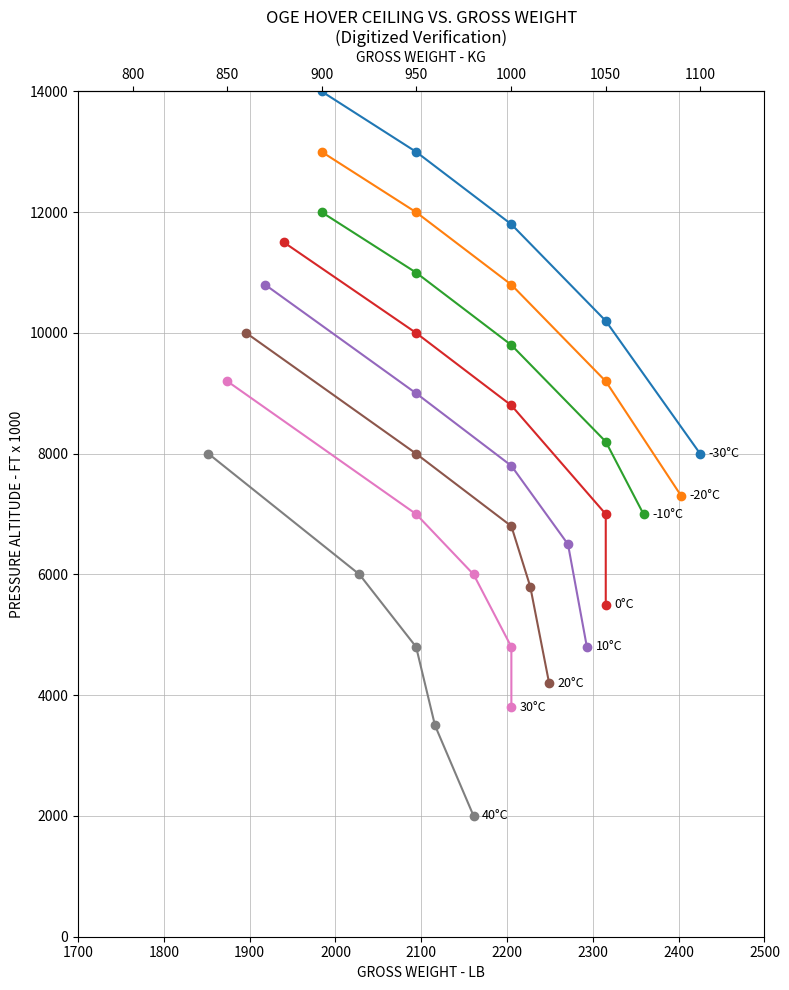

Here is the Python script that generated this plot:
import matplotlib.pyplot as plt
import matplotlib.image as mpimg
import matplotlib.transforms as transforms
import numpy as np

def get_oge_hover_ceiling(gross_weight_lb, oat_c):
    """
    Calculates the OGE hover ceiling (Pressure Altitude in feet) based on 
    gross weight and Outside Air Temperature (OAT).
    
    Parameters:
    gross_weight_lb (float): Gross weight in pounds.
    oat_c (float): Outside Air Temperature in Celsius.
    
    Returns:
    float: Pressure altitude in feet. Returns None if inputs are out of bounds.
    """
    
    # Digitized data from the chart: {OAT_C: [(Weight_LB, Pressure_Alt_Ft), ...]}
    # Note: These points represent the curves as accurately as possible from the image.
    chart_data = {
        -30: [(1984, 14000), (2094, 13000), (2205, 11800), (2315, 10200), (2425, 8000)],
        -20: [(1984, 13000), (2094, 12000), (2205, 10800), (2315, 9200),  (2403, 7300)],
        -10: [(1984, 12000), (2094, 11000), (2205, 9800),  (2315, 8200),  (2359, 7000)],
          0: [(1940, 11500), (2094, 10000), (2205, 8800),  (2315, 7000),  (2315, 5500)],
         10: [(1918, 10800), (2094, 9000),  (2205, 7800),  (2271, 6500),  (2293, 4800)],
         20: [(1896, 10000), (2094, 8000),  (2205, 6800),  (2227, 5800),  (2249, 4200)],
         30: [(1874, 9200),  (2094, 7000),  (2161, 6000),  (2205, 4800),  (2205, 3800)],
         40: [(1852, 8000),  (2028, 6000),  (2094, 4800),  (2116, 3500),  (2161, 2000)]
    }

    temps = sorted(chart_data.keys())

    # Check bounds for temperature
    if oat_c < temps[0] or oat_c > temps[-1]:
        print(f"Error: Temperature {oat_c}°C is outside the chart's range ({temps[0]} to {temps[-1]}°C).")
        return None

    # Find the two temperature curves that bracket the input OAT
    if oat_c in chart_data:
        t_low = t_high = oat_c
    else:
        for i in range(len(temps) - 1):
            if temps[i] <= oat_c <= temps[i+1]:
                t_low = temps[i]
                t_high = temps[i+1]
                break

    # Helper function to interpolate altitude for a specific temperature curve
    def interp_alt_for_temp(temp, weight):
        points = chart_data[temp]
        weights = [p[0] for p in points]
        alts = [p[1] for p in points]
        
        # Check weight bounds for this specific curve
        if weight < weights[0] or weight > weights[-1]:
            # Allow slight extrapolation or return None depending on strictness
            # Here we clip to the curve's max/min weight to prevent wild extrapolation
            weight = max(min(weight, weights[-1]), weights[0])
            
        # Note: Weights are increasing, but Altitudes are decreasing. 
        # np.interp expects x to be increasing. So we reverse the arrays.
        return np.interp(weight, weights[::-1], alts[::-1])

    # Calculate altitudes at the bounding temperatures
    if t_low == t_high:
        final_alt = interp_alt_for_temp(t_low, gross_weight_lb)
    else:
        alt_low = interp_alt_for_temp(t_low, gross_weight_lb)
        alt_high = interp_alt_for_temp(t_high, gross_weight_lb)
        
        # Interpolate between the two temperature curves
        temp_fraction = (oat_c - t_low) / (t_high - t_low)
        final_alt = alt_low + temp_fraction * (alt_high - alt_low)

    return round(final_alt, -1) # Round to nearest 10 ft for realistic precision

# # --- Example Usage ---

# # 1. The example from the previous prompt: 25°C and 2350 lbs
# weight_input = 2350
# temp_input = 25
# limit = get_oge_hover_ceiling(weight_input, temp_input)
# print(f"OGE Hover Limit for {weight_input} lbs at {temp_input}°C: {limit} ft")

# # 2. Test a point directly on a known curve: 0°C and 2205 lbs (should be ~8800 ft)
# print(f"OGE Hover Limit for 2205 lbs at 0°C: {get_oge_hover_ceiling(2205, 0)} ft")

# # 3. Test a cold day: -25°C and 2100 lbs
# print(f"OGE Hover Limit for 2100 lbs at -25°C: {get_oge_hover_ceiling(2100, -25)} ft")



def plot_digitized_chart():
    # Digitized data from the previous response: {OAT_C: [(Weight_LB, Pressure_Alt_Ft), ...]}
    chart_data = {
        -30: [(1984, 14000), (2094, 13000), (2205, 11800), (2315, 10200), (2425, 8000)],
        -20: [(1984, 13000), (2094, 12000), (2205, 10800), (2315, 9200),  (2403, 7300)],
        -10: [(1984, 12000), (2094, 11000), (2205, 9800),  (2315, 8200),  (2359, 7000)],
          0: [(1940, 11500), (2094, 10000), (2205, 8800),  (2315, 7000),  (2315, 5500)],
         10: [(1918, 10800), (2094, 9000),  (2205, 7800),  (2271, 6500),  (2293, 4800)],
         20: [(1896, 10000), (2094, 8000),  (2205, 6800),  (2227, 5800),  (2249, 4200)],
         30: [(1874, 9200),  (2094, 7000),  (2161, 6000),  (2205, 4800),  (2205, 3800)],
         40: [(1852, 8000),  (2028, 6000),  (2094, 4800),  (2116, 3500),  (2161, 2000)]
    }

    fig, ax = plt.subplots(figsize=(8, 10))
    
    # Plot each temperature line
    for temp, points in chart_data.items():
        weights = [p[0] for p in points]
        alts = [p[1] for p in points]
        
        # Plot the line
        ax.plot(weights, alts, marker='o', label=f'{temp}°C')
        
        # Add label at the end of the line (or near the start)
        ax.text(weights[-1] + 10, alts[-1], f'{temp}°C', fontsize=9, va='center')

    # Formatting the plot to match the original chart's layout
    ax.set_title("OGE HOVER CEILING VS. GROSS WEIGHT\n(Digitized Verification)", fontsize=12)
    
    # X-axis
    ax.set_xlabel("GROSS WEIGHT - LB", fontsize=10)
    ax.set_xlim(1700, 2500)
    
    # Y-axis
    ax.set_ylabel("PRESSURE ALTITUDE - FT x 1000", fontsize=10)
    ax.set_ylim(0, 14000)
    
    # Grid
    ax.grid(True, which='both', linestyle='-', linewidth=0.5)
    
    # Secondary X-axis for KG (Top) - approximation: 1 kg = 2.20462 lb
    # Note: The original chart's top axis is not perfectly linear with the bottom, 
    # but we can approximate it for visual comparison.
    def lb_to_kg(lb):
        return lb / 2.20462
    
    def kg_to_lb(kg):
        return kg * 2.20462

    secax = ax.secondary_xaxis('top', functions=(lb_to_kg, kg_to_lb))
    secax.set_xlabel('GROSS WEIGHT - KG', fontsize=10)

    plt.tight_layout()
    plt.show()

def plot_over_image(image_path):
    # --- 1. Load the Image ---
    try:
        img = mpimg.imread(image_path)
    except FileNotFoundError:
        print(f"Error: Could not find the image at '{image_path}'. Please ensure the file is in the same directory.")
        return

    fig, ax = plt.subplots(figsize=(10, 14))
    ax.imshow(img, cmap='gray')

    # --- 2. Define the Data Space ---
    # Based on the chart's axes:
    # X-axis: 1700 to 2500 (LB)
    # Y-axis: 0 to 14000 (FT)
    data_xlim = [1700, 2500]
    data_ylim = [0, 14000]

    # --- 3. Define the Pixel Space ---
    # These are the pixel coordinates of the INNER corners of the graph box.
    # (0,0) is top-left. x increases right, y increases down.
    # NOTE: If these don't align perfectly, you can tweak these numbers.
    # Format: [x_left, x_right], [y_top, y_bottom]
    pixel_xlim = [93, 585]   # Left edge of graph box, Right edge of graph box
    pixel_ylim = [155, 1018]  # Top edge of graph box, Bottom edge of graph box

    # --- 4. Create the Transformation ---
    # We need to map:
    # Data X (1700 -> 2500) to Pixel X (145 -> 925)
    # Data Y (0 -> 14000)   to Pixel Y (1245 -> 185)  <-- Note Y is inverted for images!

    def data_to_pixel(x, y):
        # Map X
        px = np.interp(x, data_xlim, pixel_xlim)
        # Map Y (0 is at the bottom of the graph, which is a higher pixel number)
        py = np.interp(y, data_ylim, [pixel_ylim[1], pixel_ylim[0]]) 
        return px, py

    # --- 5. Plot the Digitized Data ---
    chart_data = {
        -30: [(1900, 14000), (1990, 13000), (2070, 12000), (2150, 11000), (2245, 10000), (2340, 9000), (2425, 8000), (2500, 7200)],
        -20: [(1935, 13000), (2010, 12000), (2100, 11000), (2190, 10000),  (2275, 9000), (2360, 8000), (2455, 7000), (2500, 6600)],
        -10: [(1965, 12020), (2050, 11000), (2135, 10000),  (2215, 9000),  (2302, 8000), (2397, 7000), (2500, 5950)],
          0: [(1990, 11050), (2094, 10000), (2205, 8800),  (2315, 7000),  (2315, 5500), (2500, 4950)],
         10: [(2020, 10100), (2094, 9000),  (2205, 7800),  (2271, 6500),  (2293, 4800), (2500, 3900)],
         20: [(2045, 9150), (2094, 8000),  (2205, 6800),  (2227, 5800),  (2249, 4200), (2500, 2800)],
         30: [(2080, 8200),  (2094, 7000),  (2161, 6000),  (2205, 4800),  (2205, 3800), (2500, 1900)],
         40: [(2100, 7350),  (2028, 6000),  (2094, 4800),  (2116, 3500),  (2161, 2000), (2500, 950)]
    }

    colors = plt.cm.jet(np.linspace(0, 1, len(chart_data)))

    for i, (temp, points) in enumerate(chart_data.items()):
        pixel_points = [data_to_pixel(w, a) for w, a in points]
        px_vals = [p[0] for p in pixel_points]
        py_vals = [p[1] for p in pixel_points]
        
        # Plot the digitized line on top of the image
        ax.plot(px_vals, py_vals, color='red', linewidth=2, marker='o', markersize=5, label=f'Digitized {temp}°C')
        
        # Add a small label
        ax.text(px_vals[-1] + 5, py_vals[-1], f'{temp}°C', color='red', fontsize=10, fontweight='bold')

    # --- 6. Draw a Test Grid to verify alignment ---
    # Let's draw vertical lines every 100 lbs and horizontal lines every 1000 ft
    for weight in range(1700, 2600, 100):
        px, _ = data_to_pixel(weight, 0)
        ax.axvline(px, color='cyan', linestyle='--', alpha=0.5, linewidth=1)

    for alt in range(0, 15000, 1000):
        _, py = data_to_pixel(0, alt)
        ax.axhline(py, color='cyan', linestyle='--', alpha=0.5, linewidth=1)

    ax.set_title("Overlay Verification: Digitized Data vs Original Image", fontsize=14)
    ax.legend(loc='upper right')
    ax.axis('off') # Hide the matplotlib axes since we are using the image's axes
    
    plt.tight_layout()
    plt.show()

# # Run the function
# # IMPORTANT: Save the image you provided to your computer as 'chart.png' 
# # and put it in the same folder as this script, or update the path below.
# plot_over_image('chart.png')

if __name__ == "__main__":
    plot_digitized_chart()
